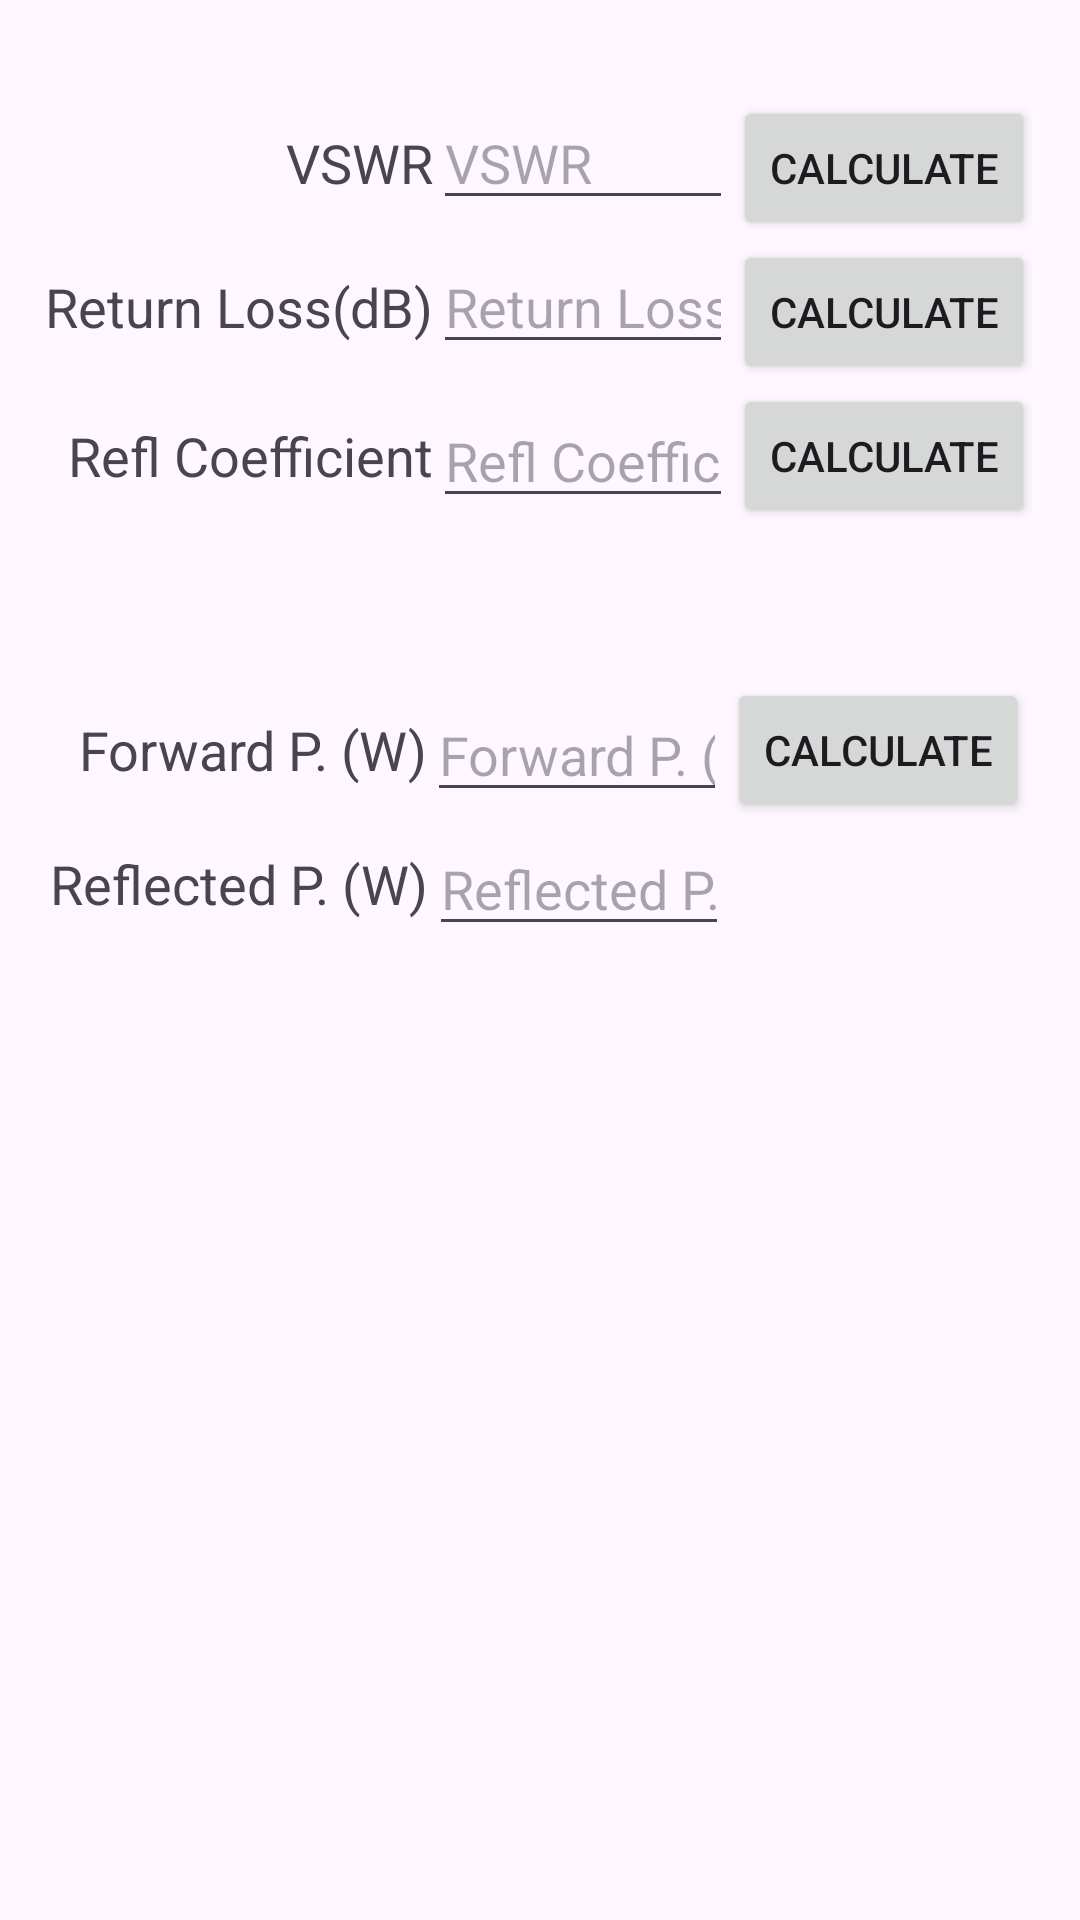

This screen was rendered from an Android layout file. Write that file and the resources it references.
<!-- AndroidManifest.xml: application theme Theme.RFCalc -->
<!-- res/layout/activity_vswr.xml -->
<?xml version="1.0" encoding="utf-8"?>
<LinearLayout
    xmlns:android="http://schemas.android.com/apk/res/android"
    xmlns:tools="http://schemas.android.com/tools"
    tools:context="net.holybee.rfcalculator.VSWRActivity"
    android:layout_width="match_parent"
    android:layout_height="match_parent"
    android:gravity = "top|center"
    android:orientation = "vertical"
    >

    <LinearLayout
        android:layout_width="wrap_content"
        android:layout_height="wrap_content"
        android:gravity="center|right"
        android:orientation="vertical"
        android:paddingTop="32dp"
        tools:ignore="RtlHardcoded">


        <LinearLayout
            android:layout_width="wrap_content"
            android:layout_height="wrap_content"
            android:orientation="horizontal">

            <TextView
                android:id="@+id/vswr_textView1"
                android:layout_width="wrap_content"
                android:layout_height="wrap_content"
                android:text="@string/vswr_VSWR"
                android:textAppearance="?android:attr/textAppearanceMedium" />

            <EditText
                android:id="@+id/vswr_vswrText"
                android:layout_width="100dp"
                android:layout_height="wrap_content"
                android:hint="@string/vswr_VSWR"
                android:imeOptions="actionDone"
                android:inputType="numberDecimal"
                android:selectAllOnFocus="true"
                tools:ignore="Autofill" />


            <Button
                android:id="@+id/vswr_vswrButton"
                android:layout_width="wrap_content"
                android:layout_height="wrap_content"
                android:onClick="vswrClickVswr"
                android:text="@string/vswr_find" />

        </LinearLayout>

        <LinearLayout
            android:layout_width="wrap_content"
            android:layout_height="wrap_content"
            android:orientation="horizontal">

            <TextView
                android:id="@+id/vswr_textView2"
                android:layout_width="wrap_content"
                android:layout_height="wrap_content"
                android:text="@string/vswr_rl"
                android:textAppearance="?android:attr/textAppearanceMedium"

                />

            <EditText
                android:id="@+id/vswr_ReturnText"
                android:layout_width="100dp"
                android:layout_height="wrap_content"
                android:hint="@string/vswr_rl"
                android:imeOptions="actionDone"
                android:inputType="numberDecimal|numberSigned"
                android:selectAllOnFocus="true"
                tools:ignore="Autofill" />

            <Button
                android:id="@+id/vswr_rlButton"
                android:layout_width="wrap_content"
                android:layout_height="wrap_content"
                android:onClick="vswrClickRl"
                android:text="@string/vswr_find" />

        </LinearLayout>

        <LinearLayout
            android:layout_width="wrap_content"
            android:layout_height="wrap_content"
            android:gravity="center"
            android:orientation="horizontal">

            <TextView
                android:id="@+id/vswr_textView3"
                android:layout_width="wrap_content"
                android:layout_height="wrap_content"
                android:text="@string/vswr_rc"
                android:textAppearance="?android:attr/textAppearanceMedium"


                />

            <EditText
                android:id="@+id/vswr_refcoText"
                android:layout_width="100dp"
                android:layout_height="wrap_content"


                android:hint="@string/vswr_rc"
                android:imeOptions="actionDone"
                android:inputType="numberDecimal|numberSigned"
                android:selectAllOnFocus="true" />

            <Button
                android:id="@+id/vswr_rcButton"
                android:layout_width="wrap_content"
                android:layout_height="wrap_content"
                android:onClick="vswrClickRC"


                android:text="@string/vswr_find" />

        </LinearLayout>
    </LinearLayout>

    <LinearLayout
        android:layout_width="wrap_content"
        android:layout_height="wrap_content"
        android:layout_marginTop="50dp"
        android:gravity="right"
        android:orientation="vertical"
        tools:ignore="RtlHardcoded">

        <LinearLayout
            android:layout_width="wrap_content"
            android:layout_height="wrap_content"
            android:gravity="center"
            android:orientation="horizontal">

            <TextView
                android:id="@+id/vswr_textView4"
                android:layout_width="wrap_content"
                android:layout_height="wrap_content"
                android:text="@string/fwd_pwr"
                android:textAppearance="?android:attr/textAppearanceMedium" />

            <EditText
                android:id="@+id/vswr_forwardPowerText"
                android:layout_width="100dp"
                android:layout_height="wrap_content"
                android:hint="@string/fwd_pwr"
                android:imeOptions="actionNext"
                android:inputType="numberDecimal|numberSigned"
                android:nextFocusForward="@+id/vswr_reversePowerText"
                android:selectAllOnFocus="true" />

            <Button
                android:id="@+id/vswr_powerButton"
                android:layout_width="wrap_content"
                android:layout_height="wrap_content"
                android:onClick="vswrClickPower"
                android:text="@string/vswr_find" />

        </LinearLayout>

        <LinearLayout
            android:layout_width="wrap_content"
            android:layout_height="wrap_content"
            android:gravity="center"
            android:orientation="horizontal">

            <TextView
                android:id="@+id/vswr_textView5"
                android:layout_width="wrap_content"
                android:layout_height="wrap_content"
                android:text="@string/rev_pwr"
                android:textAppearance="?android:attr/textAppearanceMedium" />

            <EditText
                android:id="@+id/vswr_reversePowerText"
                android:layout_width="100dp"
                android:layout_height="wrap_content"
                android:layout_marginRight="100dp"
                android:hint="@string/rev_pwr"
                android:imeOptions="actionDone"
                android:inputType="numberDecimal|numberSigned"
                android:selectAllOnFocus="true" />

        </LinearLayout>

    </LinearLayout>
</LinearLayout>
<!-- resources referenced by this layout -->
<resources>
  <string name="fwd_pwr">Forward P. (W)</string>
  <string name="rev_pwr">Reflected P. (W)</string>
  <string name="vswr_VSWR">VSWR</string>
  <string name="vswr_find">Calculate</string>
  <string name="vswr_rc">Refl Coefficient</string>
  <string name="vswr_rl">Return Loss(dB)</string>
  <style name="Theme.RFCalc" parent="Base.Theme.RFCalc">
  
  
      </style>
  <style name="Base.Theme.RFCalc" parent="Theme.Material3.DayNight">
  
  
      </style>
</resources>
